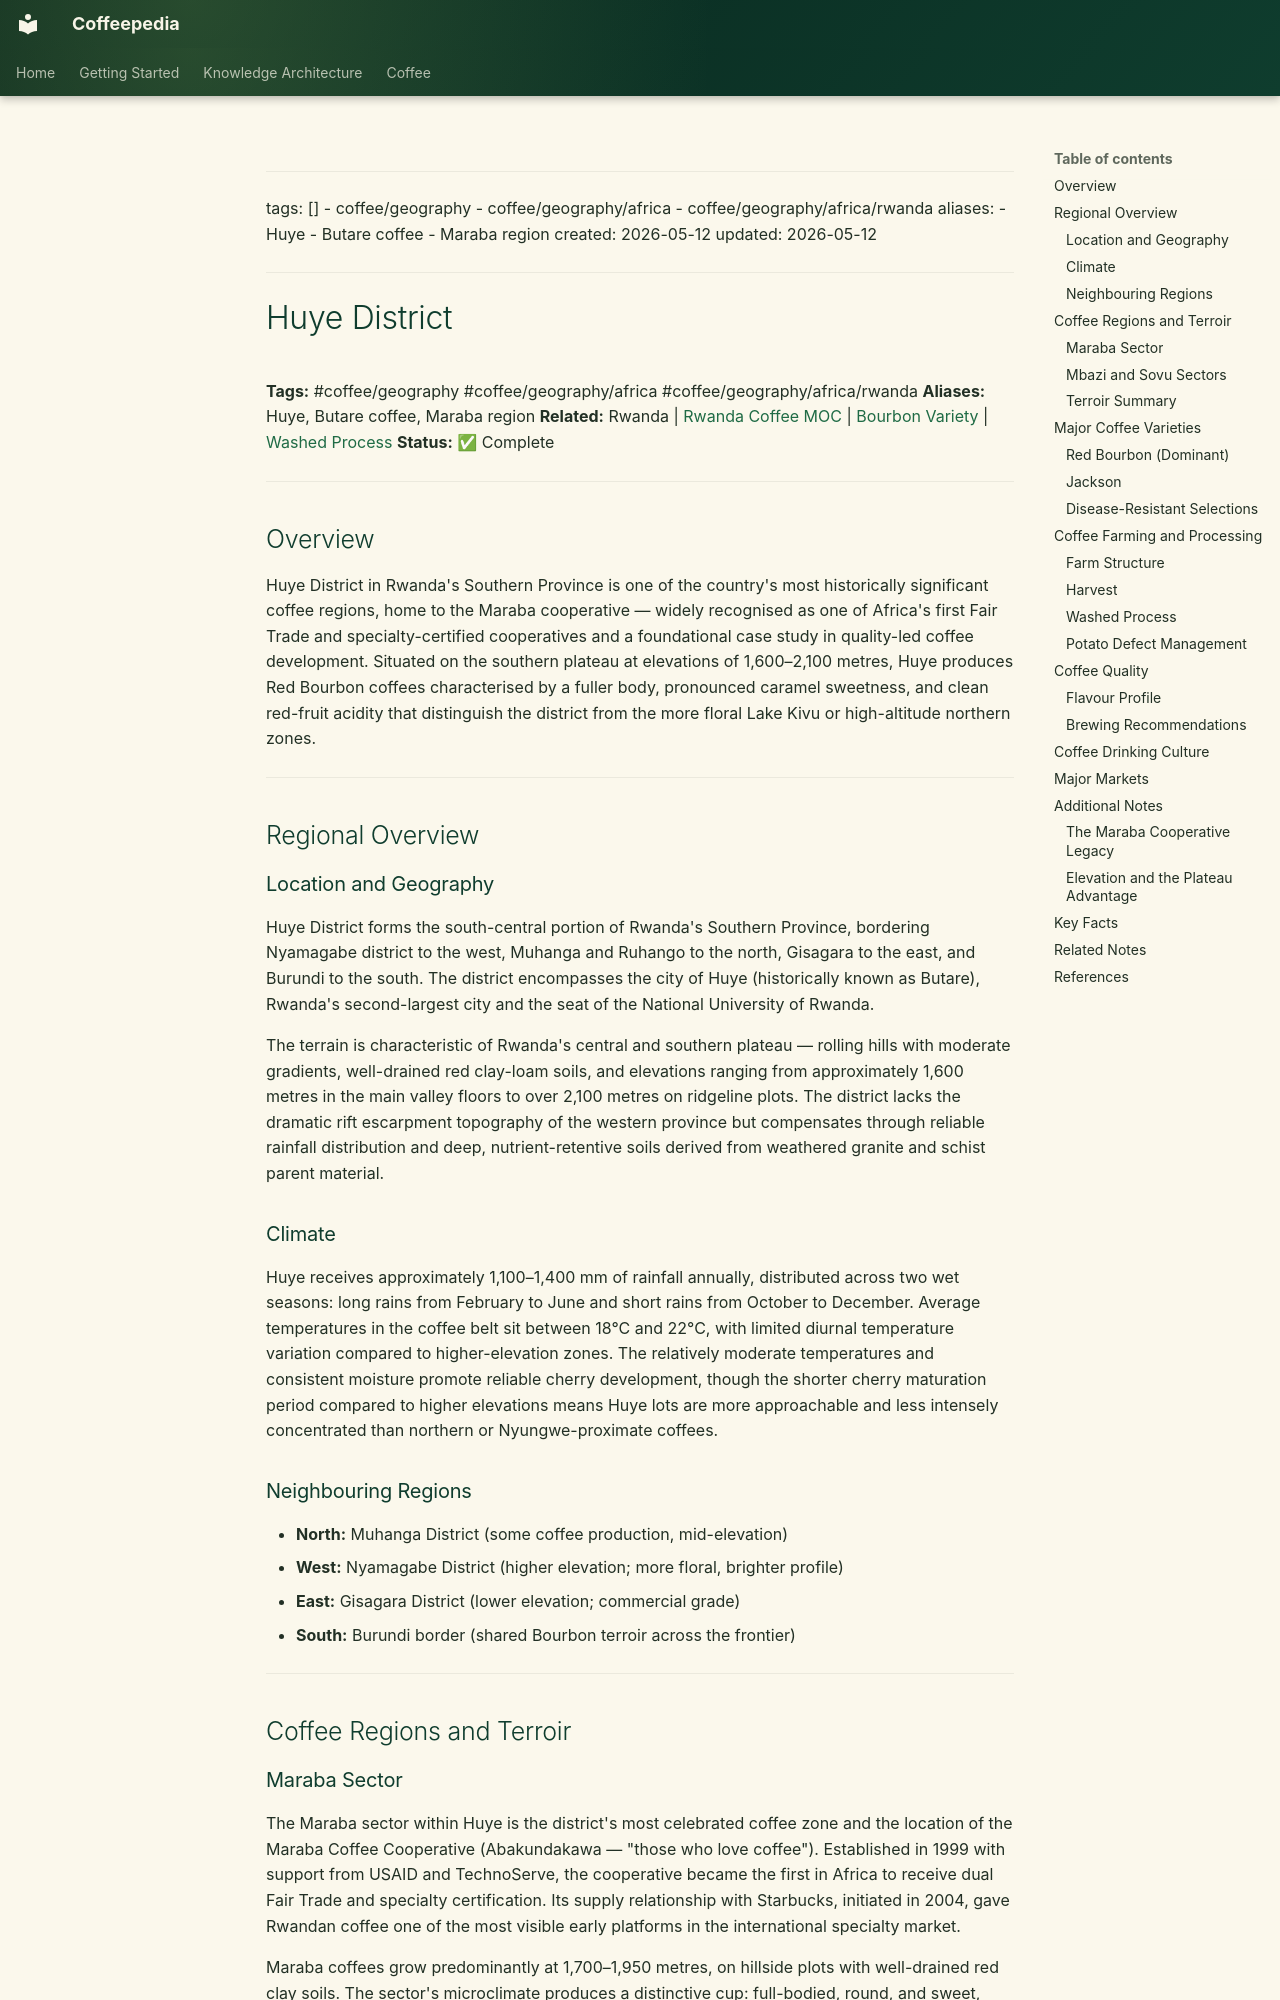

repository: Vauldt/all-about-coffee · page: coffee/around-the-world/african-coffee/rwanda/huye-district/index.html · generator: mkdocs

---
tags: []
  - coffee/geography
  - coffee/geography/africa
  - coffee/geography/africa/rwanda
aliases:
  - Huye
  - Butare coffee
  - Maraba region
created: 2026-05-12
updated: 2026-05-12
---

# Huye District

**Tags:** #coffee/geography #coffee/geography/africa #coffee/geography/africa/rwanda
**Aliases:** Huye, Butare coffee, Maraba region
**Related:** Rwanda | [Rwanda Coffee MOC](../../../maps-of-content/rwanda-coffee-moc.md) | [Bourbon Variety](../../../coffee-varieties/bourbon-variety.md) | [Washed Process](../../../coffee-processing/washed-process.md)
**Status:** ✅ Complete

---

## Overview

Huye District in Rwanda's Southern Province is one of the country's most historically significant coffee regions, home to the Maraba cooperative — widely recognised as one of Africa's first Fair Trade and specialty-certified cooperatives and a foundational case study in quality-led coffee development. Situated on the southern plateau at elevations of 1,600–2,100 metres, Huye produces Red Bourbon coffees characterised by a fuller body, pronounced caramel sweetness, and clean red-fruit acidity that distinguish the district from the more floral Lake Kivu or high-altitude northern zones.

---

## Regional Overview

### Location and Geography

Huye District forms the south-central portion of Rwanda's Southern Province, bordering Nyamagabe district to the west, Muhanga and Ruhango to the north, Gisagara to the east, and Burundi to the south. The district encompasses the city of Huye (historically known as Butare), Rwanda's second-largest city and the seat of the National University of Rwanda.

The terrain is characteristic of Rwanda's central and southern plateau — rolling hills with moderate gradients, well-drained red clay-loam soils, and elevations ranging from approximately 1,600 metres in the main valley floors to over 2,100 metres on ridgeline plots. The district lacks the dramatic rift escarpment topography of the western province but compensates through reliable rainfall distribution and deep, nutrient-retentive soils derived from weathered granite and schist parent material.

### Climate

Huye receives approximately 1,100–1,400 mm of rainfall annually, distributed across two wet seasons: long rains from February to June and short rains from October to December. Average temperatures in the coffee belt sit between 18°C and 22°C, with limited diurnal temperature variation compared to higher-elevation zones. The relatively moderate temperatures and consistent moisture promote reliable cherry development, though the shorter cherry maturation period compared to higher elevations means Huye lots are more approachable and less intensely concentrated than northern or Nyungwe-proximate coffees.

### Neighbouring Regions

- **North:** Muhanga District (some coffee production, mid-elevation)
- **West:** Nyamagabe District (higher elevation; more floral, brighter profile)
- **East:** Gisagara District (lower elevation; commercial grade)
- **South:** Burundi border (shared Bourbon terroir across the frontier)

---

## Coffee Regions and Terroir
